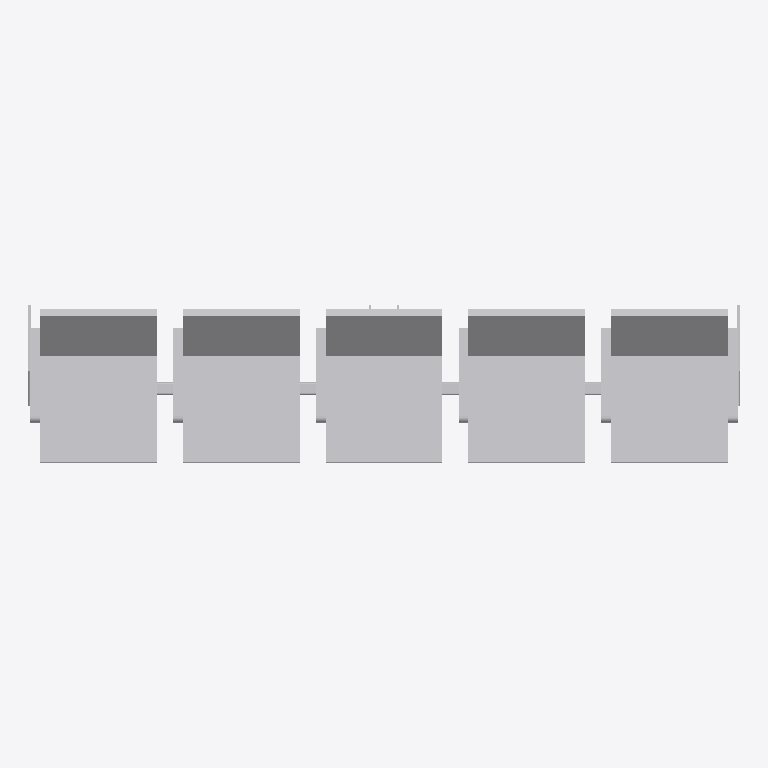
Plan cut of the same IFC building model at storey 'Ebene 0' (level 0.00 m, cut at 1.40 m), seen from above with north up, elements coloured by IFC class: 1 other element (light grey). No cut surface shows.
Extent 2.9 m × 0.6 m × 0.7 m (x, y, z). Storeys (1): Ebene 0 at 0.00 m. Elements (1): 1 IfcBuildingElementProxy.

HEADER;
FILE_DESCRIPTION(('ViewDefinition [CoordinationView_V2.0]','ExchangeRequirement []'),'2;1');
FILE_NAME('','2024-05-07T10:22:20',(''),(''),'ODA IFC SDK 22.6','22.1.1.516 - Exporter 22.1.1.516 - Default UI','');
FILE_SCHEMA(('IFC4'));
ENDSEC;
DATA;
#93=IFCPROJECT('3JkdSrIPPFBg8WI9Yiw3Uw',#20,'',$,$,'','',(#86),#83);
#105=IFCSITE('3JkdSrIPPFBg8WI9Yiw3Uu',#20,'Default',$,$,#104,$,$,.ELEMENT.,(42,24,53,508911),(-71,-15,-29,-58837),0.0,$,$);
#95=IFCBUILDING('3JkdSrIPPFBg8WI9Yiw3Ux',#20,'',$,$,#16,$,'',.ELEMENT.,$,$,#94);
#98=IFCBUILDINGSTOREY('3JkdSrIPPFBg8WI9XJ5yzH',#20,'Ebene 0',$,'Ebene:Ebene 1',#97,$,'Ebene 0',.ELEMENT.,0.0);
#1722=IFCBUILDINGELEMENTPROXY('1i6pAm_OnA7es5OO9i1h8h',#20,'DB_Sitzbank_Sedeo_Drahtgitter_5er_wandhaengend:DB_Sitzbank_Sedeo_Drahtgitter_5er_wandhaengend:5134',$,'DB_Sitzbank_Sedeo_Drahtgitter_5er_wandhaengend:DB_Sitzbank_Sedeo_Drahtgitter_5er_wandhaengend',#1721,#1718,'5134',.NOTDEFINED.);
ENDSEC;
